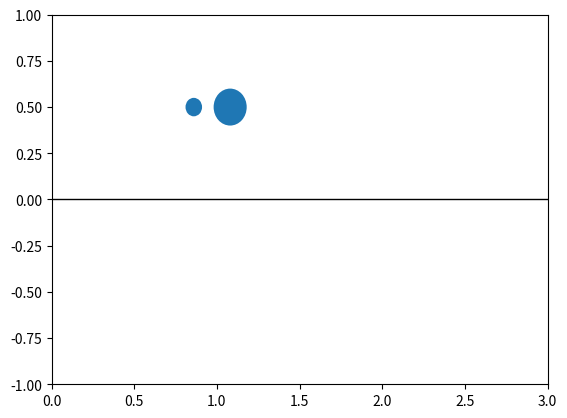

The script that saved this image: (Note: this script raises an exception after producing the figure.)
import matplotlib.pyplot as plt
import matplotlib.animation as animation
from matplotlib.patches import Circle
import numpy as np

class Block:
    def __init__(self, mass, velocity, position, radius):
        self.mass = mass
        self.velocity = velocity
        self.position = position
        self.radius = radius

    def collide_with_wall(self):
        self.velocity *= -1.0

def will_collide(block1, block2):
    return (block1.position + block1.radius >= block2.position - block2.radius) and (block1.velocity > block2.velocity)

def simulate(block1, block2, delta_T):
    count_wall = 0
    count_blocks = 0
    positions1 = []
    positions2 = []

    collisions_impossible = False
    fadeout = 1.0 / delta_T
    while (fadeout > 0):
        collisions_impossible = abs(block1.velocity) <= block2.velocity and block2.velocity >= 0.0
        if(collisions_impossible):
            fadeout -= 1

        if block2.position - block2.radius <= 0.0 and block2.velocity < 0.0:
            block2.position = block2.radius  # correct position
            block2.collide_with_wall()
            count_wall += 1
        if block1.position - block1.radius <= 0.0 and block1.velocity < 0.0:
            block1.position = block1.radius  # correct position
            block1.collide_with_wall()
            count_wall += 1

        if will_collide(block1, block2):
            v1, v2 = block1.velocity, block2.velocity
            m1, m2 = block1.mass, block2.mass
            block1.velocity = ((m1 - m2) * v1 + 2.0 * m2 * v2) / (m1 + m2)
            block2.velocity = ((m2 - m1) * v2 + 2.0 * m1 * v1) / (m1 + m2)
            count_blocks += 1

        block1.position += block1.velocity * delta_T
        block2.position += block2.velocity * delta_T

        positions1.append(block1.position)
        positions2.append(block2.position)

    return positions1, positions2, count_blocks, count_wall

def update(num, block1, block2, blit=True):
    block1.center = (positions1[num], 0.5)
    block2.center = (positions2[num], 0.5)
    return block1, block2,

if __name__ == "__main__":
    block1 = Block(mass=1.0, velocity=0.0, position=1.0, radius=0.05)
    block2 = Block(mass=10000.0, velocity=-2.0, position=2.0, radius=0.1)
    positions1, positions2, count_blocks, count_wall = simulate(block1, block2, delta_T=0.001)

    fig, ax = plt.subplots()
    ax.set_xlim(0, 3)
    ax.set_ylim(-1, 1)  # Update the y-axis limits to include the floor

    ax.axhline(0, color='black', linewidth=1)  # Add a line at y=0

    block1_circle = Circle((0, 0), block1.radius)
    block2_circle = Circle((0, 0), block2.radius)  # Radius is larger to indicate larger mass
    ax.add_patch(block1_circle)
    ax.add_patch(block2_circle)

    ani = animation.FuncAnimation(fig, update, frames=np.arange(len(positions1)), fargs=[block1_circle, block2_circle], blit=True)

    ani.save('blocks_collision.mp4', writer='ffmpeg')

    print(f"Final block-block collisions: {count_blocks}")
    print(f"Final block-wall collisions: {count_wall}")
